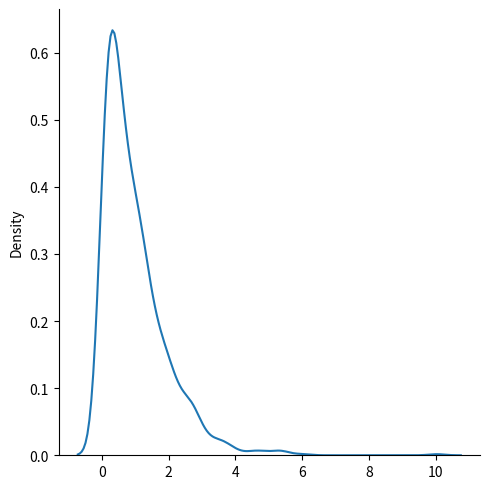

Write the Python code that produced this figure.
# Exponential Distribution in Python

from numpy import random
import matplotlib.pyplot as plt
import seaborn as sns
x=random.exponential(scale=2,size=(2,3))
print(x)
sns.displot(random.exponential(size=1000),kind="kde")
plt.show()